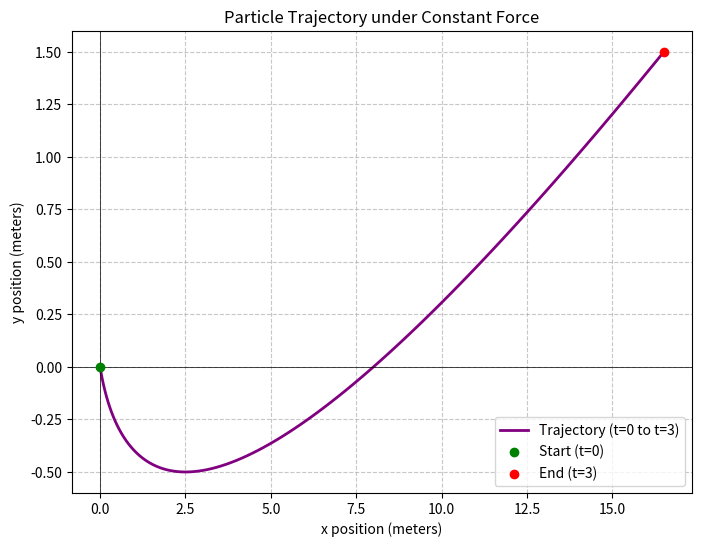

The matplotlib source for this figure:
import numpy as np
import matplotlib.pyplot as plt

# We use NumPy's vectorized operations (np.linspace) instead of for-loops.
# This is an AI Engineering best practice for processing large datasets efficiently.
t = np.linspace(0, 3, 100)  # Evaluate 100 points between t=0 and t=3

# Vectorized position equations based on our derived r(t)
x = 1.5 * t**2 + t
y = 0.5 * t**2 - t

# Plotting the trajectory
plt.figure(figsize=(8, 6))
plt.plot(x, y, label="Trajectory (t=0 to t=3)", color="purple", linewidth=2)
plt.scatter([x[0]], [y[0]], color="green", zorder=5, label="Start (t=0)")
plt.scatter([x[-1]], [y[-1]], color="red", zorder=5, label="End (t=3)")

plt.title("Particle Trajectory under Constant Force")
plt.xlabel("x position (meters)")
plt.ylabel("y position (meters)")
plt.axhline(0, color="black", linewidth=0.5)
plt.axvline(0, color="black", linewidth=0.5)
plt.grid(True, linestyle="--", alpha=0.7)
plt.legend()
plt.show()
